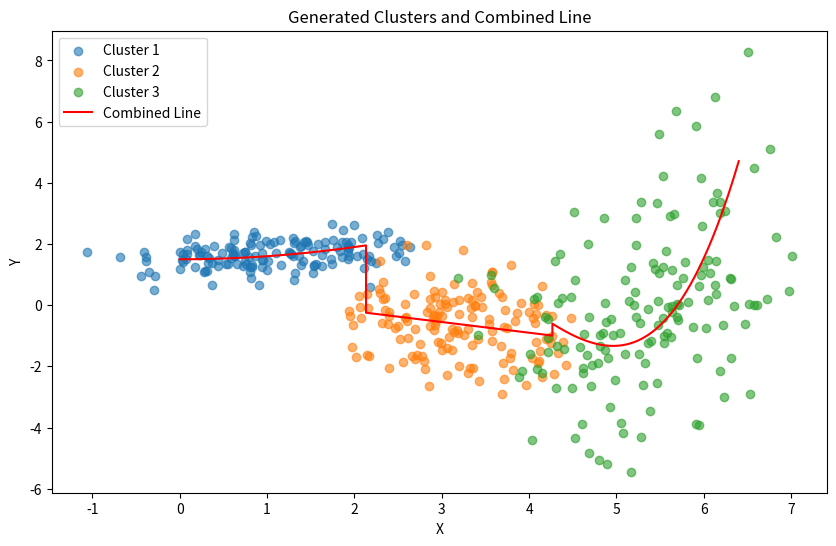

This chart was generated by the following Python code:
import numpy as np
import pandas as pd
import matplotlib.pyplot as plt

Xn = 0
Xk = 6.4
deltaX = (Xk) / 3
N = 150
noise_level = 10

def white_noise(x, snr):
    snr = 10**(snr / 10.0)
    xpower = np.sum(x**2) / len(x)
    npower = xpower / snr
    return np.random.randn(len(x)) * np.sqrt(npower)

# Генерация данных для каждого кластера с шумом по X и Y
def generate_cluster_noise(Xn, Xk, N, formula, noise_level):
    x = np.linspace(Xn, Xk, N)
    y = formula(x) + white_noise(x, noise_level)
    x_noise = x + white_noise(formula(x), noise_level)  # Добавляем шум по X
    return x_noise, y

def generate_cluster(Xn, Xk, N, formula):
    x = np.linspace(Xn, Xk, N)
    y = formula(x)
    return x, y

def formula_1(x):
    return 1.5 + 0.1 * x**2

def formula_2(x):
    return 0.5 - 0.35 * x

def formula_3(x):
    return 1 + x**2 * (1 - 1.1 * np.sin(0.25 * x + 0.4)**2)

x1n, y1n = generate_cluster_noise(Xn, Xn + deltaX, N, formula_1, noise_level)
x2n, y2n = generate_cluster_noise(Xn + deltaX, Xn + (2 * deltaX), N, formula_2, noise_level)
x3n, y3n = generate_cluster_noise(Xn + (2 * deltaX), Xn + (3 * deltaX), N, formula_3, noise_level)

x1, y1 = generate_cluster(Xn, Xn + deltaX, N, formula_1)
x2, y2 = generate_cluster(Xn + deltaX, Xn + (2 * deltaX), N, formula_2)
x3, y3 = generate_cluster(Xn + (2 * deltaX), Xn + (3 * deltaX), N, formula_3)

x = np.concatenate((x1, x2, x3))
y = np.concatenate((y1, y2, y3))

df1 = pd.DataFrame({'X': x1n, 'Y': y1n, 'Target': 0})
df2 = pd.DataFrame({'X': x2n, 'Y': y2n, 'Target': 1})
df3 = pd.DataFrame({'X': x3n, 'Y': y3n, 'Target': 2})

df = pd.concat([df1, df2, df3], ignore_index=True)

df.to_csv('data_set.csv', index=False)

plt.figure(figsize=(10, 6))
plt.scatter(df1['X'], df1['Y'], label='Cluster 1', alpha=0.6)
plt.scatter(df2['X'], df2['Y'], label='Cluster 2', alpha=0.6)
plt.scatter(df3['X'], df3['Y'], label='Cluster 3', alpha=0.6)
plt.plot(x, y, label='Combined Line', color='red')
plt.xlabel('X')
plt.ylabel('Y')
plt.legend()
plt.title('Generated Clusters and Combined Line')
plt.show()

print(df.head())